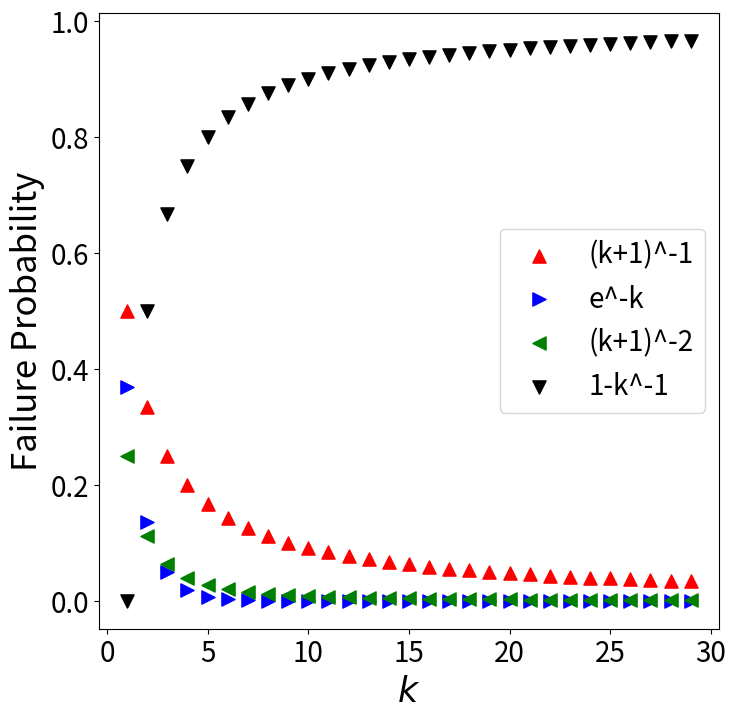

Here is the Python script that generated this plot:
# -*- coding: utf-8 -*-
"""
Created on Fri May 17 16:48:09 2024

@author: zziya
"""
import numpy as np
import matplotlib.pyplot as plt
#fpfunc='(k+1)^-1'#(failure probability for replacement)
fpfuncs=['(k+1)^-1','e^-k','(k+1)^-2','1-k^-1']
Cs=['red', 'blue', 'green', 'black']
Ms=['^', '>', '<', 'v']
def Failure_Probability(k):
    if fpfunc=='(k+1)^-1':
        return 1/(k+1)
    if fpfunc=='e^-k':
        return np.exp(-k)
    if fpfunc=='(k+1)^-2':
        return 1/(k+1)**2
    if fpfunc=='1-k^-1':
        return 1-1/k
    if fpfunc=='1-e^-k':
        return 1-np.exp(-k)
    if fpfunc=='1-k^-2':
        return 1-1/(k*k)
    if fpfunc=='(k+1)^-3':
        return 1/(k+1)**3
Ks=np.arange(1,30)
plt.figure(figsize=(8,8))
for fpfunc in fpfuncs:
    res=[]
    for k in Ks:
        res.append(Failure_Probability(k))
    plt.scatter(Ks,res,color=Cs[fpfuncs.index(fpfunc)],marker=Ms[fpfuncs.index(fpfunc)],s=90,label='{}'.format(fpfunc))
plt.legend(fontsize=20)
plt.xticks(fontsize=20)
plt.yticks(fontsize=20)
plt.ylabel('Failure Probability',fontsize=25)
plt.xlabel('$k$',fontsize=25)
plt.show()
